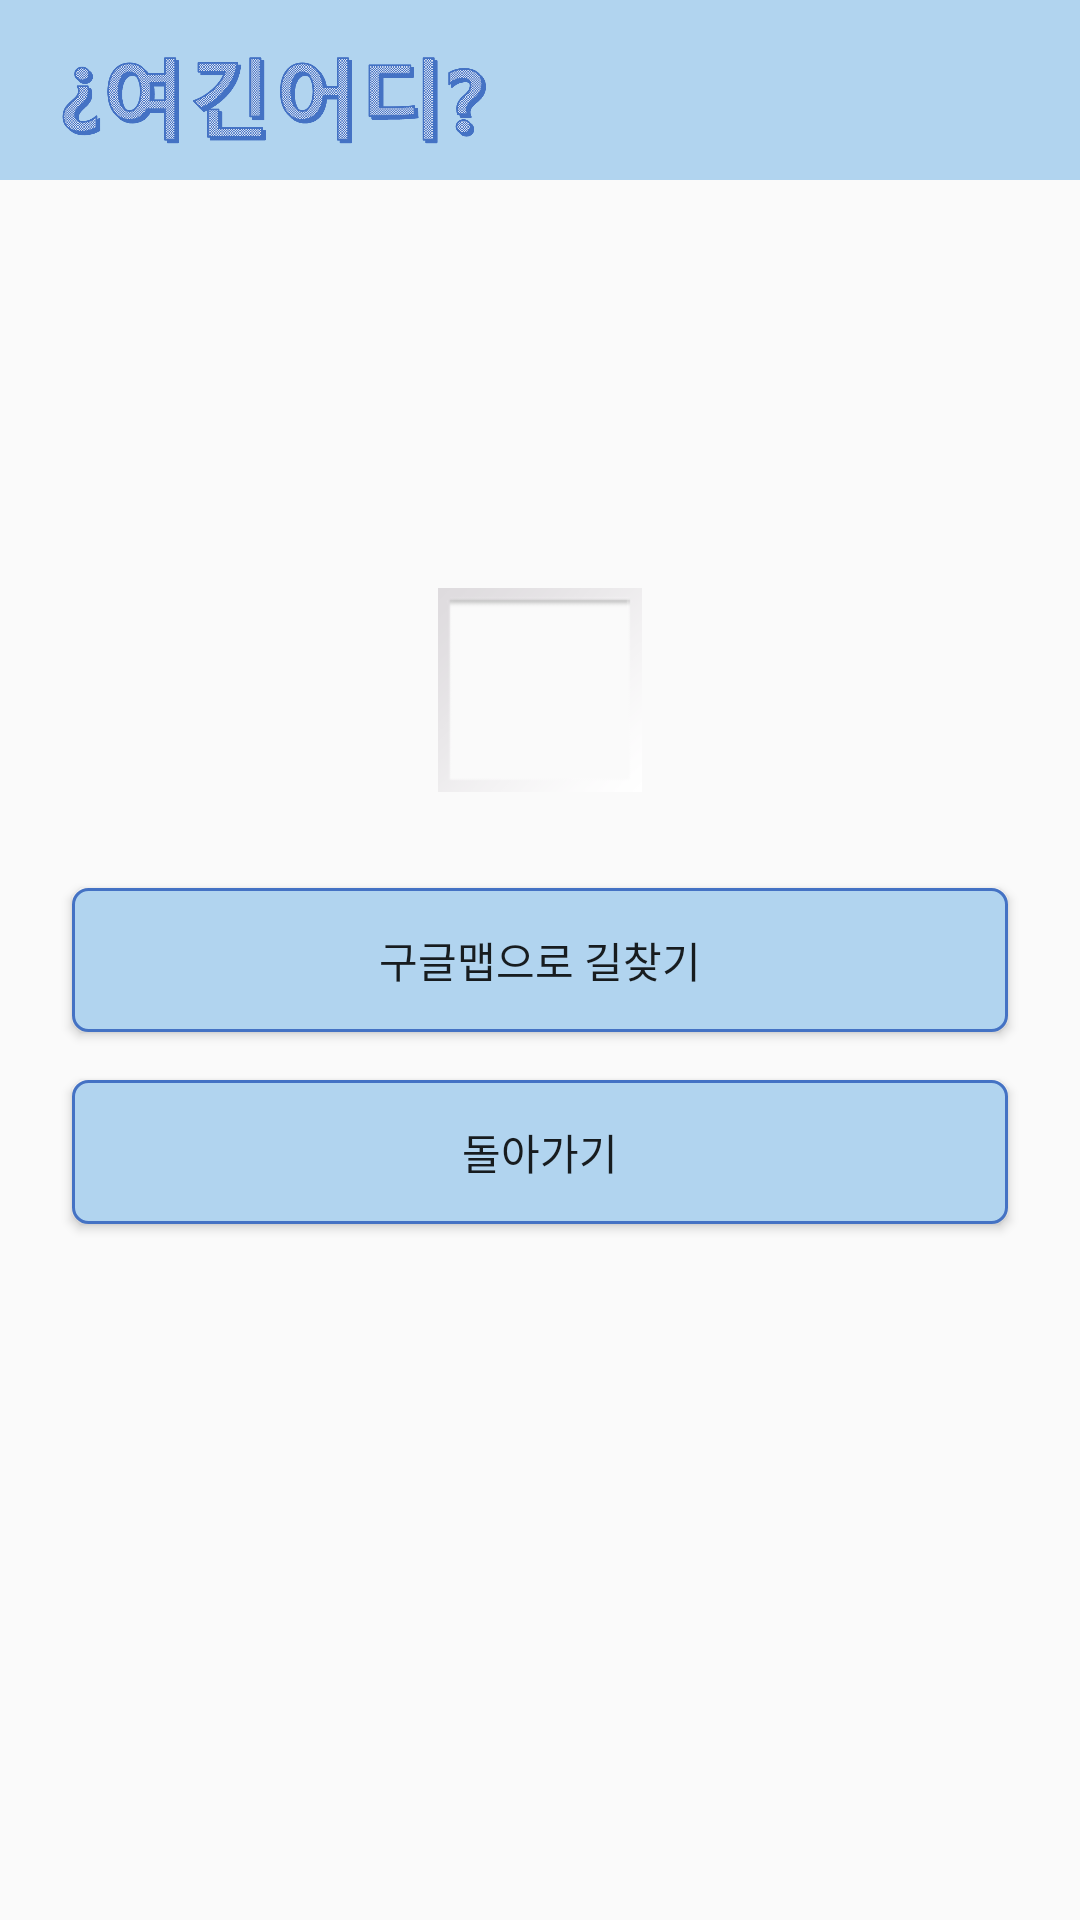

Write the Android layout XML for this screen, with the resource values it uses.
<!-- AndroidManifest.xml: application theme Theme.Android_Vision -->
<!-- res/layout/activity_vision_view_map.xml -->
<?xml version="1.0" encoding="utf-8"?>
<androidx.constraintlayout.widget.ConstraintLayout xmlns:android="http://schemas.android.com/apk/res/android"
    xmlns:app="http://schemas.android.com/apk/res-auto"
    xmlns:tools="http://schemas.android.com/tools"
    android:layout_width="match_parent"
    android:layout_height="match_parent"
    tools:context=".View.visionViewMap">

    <androidx.appcompat.widget.Toolbar
        android:id="@+id/toolbar"
        android:layout_width="match_parent"
        android:layout_height="60dp"
        android:background="#B1D4EF"
        android:minHeight="?attr/actionBarSize"
        android:theme="?attr/actionBarTheme"
        app:layout_constraintEnd_toEndOf="parent"
        app:layout_constraintStart_toStartOf="parent"
        app:layout_constraintTop_toTopOf="parent" />

    <ImageView
        android:id="@+id/imageView3"
        android:layout_width="150dp"
        android:layout_height="50dp"
        android:layout_marginStart="16dp"
        android:layout_marginTop="5dp"
        app:layout_constraintStart_toStartOf="parent"
        app:layout_constraintTop_toTopOf="parent"
        app:srcCompat="@drawable/logo2" />



    <ImageView
        android:id="@+id/mapView"
        android:layout_width="match_parent"
        android:layout_height="wrap_content"
        android:layout_marginStart="16dp"
        android:layout_marginTop="21dp"
        android:layout_marginEnd="16dp"
        app:layout_constraintBottom_toTopOf="@+id/btnOpenMap"
        app:layout_constraintEnd_toEndOf="parent"
        app:layout_constraintStart_toStartOf="parent"
        app:layout_constraintTop_toBottomOf="@+id/txtLandmarkName"
        app:srcCompat="@android:drawable/gallery_thumb" />

    <Button
        android:id="@+id/btnOpenMap"
        android:layout_width="match_parent"
        android:layout_height="wrap_content"
        android:layout_marginStart="24dp"
        android:layout_marginTop="32dp"
        android:layout_marginEnd="24dp"
        android:background="@drawable/button_pattern"
        android:text="구글맵으로 길찾기"
        app:layout_constraintEnd_toEndOf="parent"
        app:layout_constraintStart_toStartOf="parent"
        app:layout_constraintTop_toBottomOf="@+id/mapView" />

    <Button
        android:id="@+id/btnBackToView"
        android:layout_width="match_parent"
        android:layout_height="wrap_content"
        android:layout_marginStart="24dp"
        android:layout_marginTop="16dp"
        android:layout_marginEnd="24dp"
        android:background="@drawable/button_pattern"
        android:text="돌아가기"
        app:layout_constraintEnd_toEndOf="parent"
        app:layout_constraintStart_toStartOf="parent"
        app:layout_constraintTop_toBottomOf="@+id/btnOpenMap" />

    <TextView
        android:id="@+id/txtLandmarkName"
        android:layout_width="match_parent"
        android:layout_height="wrap_content"
        android:layout_marginStart="24dp"
        android:layout_marginTop="88dp"
        android:layout_marginEnd="24dp"
        android:gravity="center"
        android:textColor="@color/mainColor"
        android:textSize="20sp"
        android:textStyle="bold"
        app:layout_constraintEnd_toEndOf="parent"
        app:layout_constraintHorizontal_bias="0.0"
        app:layout_constraintStart_toStartOf="parent"
        app:layout_constraintTop_toBottomOf="@+id/toolbar" />
</androidx.constraintlayout.widget.ConstraintLayout>
<!-- resources referenced by this layout -->
<resources>
  <color name="mainColor">#4472C4</color>
  <!-- drawable button_pattern (drawable) -->
  <?xml version="1.0" encoding="utf-8" ?>
  <selector xmlns:android="http://schemas.android.com/apk/res/android">
      <item android:state_pressed="false" >
          <shape>
              <solid
                  android:color="#B1D4EF" />
              <stroke
                  android:width="3px"
                  android:color="#4472C4" />
              <corners android:radius="5dp" />
          </shape>
      </item>
      <item android:state_pressed="true" >
          <shape>
              <solid
                  android:color="#ba78e7" />
              <stroke
                  android:width="1px"
                  android:color="#ad60e1" />
              <corners android:radius="10dp" />
          </shape>
      </item>
  </selector>
  <!-- drawable logo2: png bitmap (drawable, 41835 bytes) -->
  <style name="Theme.Android_Vision" parent="Theme.AppCompat.Light">
          
          <item name="colorPrimary">@color/purple_500</item>
          <item name="colorPrimaryVariant">@color/purple_700</item>
          <item name="colorOnPrimary">@color/white</item>
          
          <item name="colorSecondary">@color/teal_200</item>
          <item name="colorSecondaryVariant">@color/teal_700</item>
          <item name="colorOnSecondary">@color/black</item>
          
          <item name="android:statusBarColor" tools:targetApi="l">?attr/colorPrimaryVariant</item>
          
          <item name="windowActionBar">false</item><item name="windowNoTitle">true</item>
      </style>
  <color name="purple_500">#FF6200EE</color>
  <color name="purple_700">#FF3700B3</color>
  <color name="white">#FFFFFFFF</color>
  <color name="teal_200">#FF03DAC5</color>
  <color name="teal_700">#FF018786</color>
  <color name="black">#FF000000</color>
</resources>
